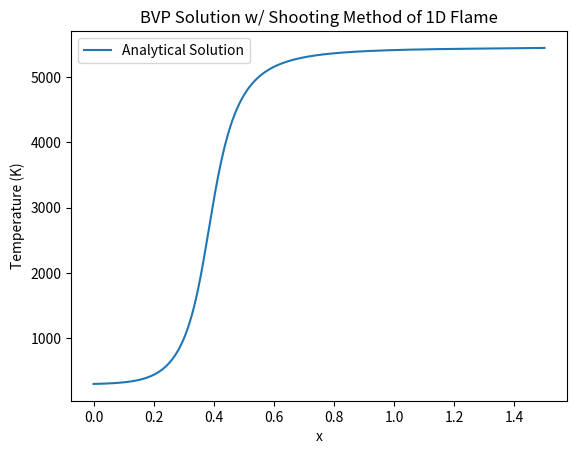

This figure's Python source:
import numpy as np
import matplotlib.pyplot as plt
import math

# ---------------- Initializing variables ----------------
T_0 = 298.0          # K, inlet temperature
G_0 = 1.0e5          # K/m, inlet gradient dT/dx
L = 0.0015           # m
ATM = 101325.0       # Pa
N = 10000            # number of steps
dx = L / N

phi = 0.46           # equivalence ratio
p_in = 1.0 * ATM     # inlet pressure

# ---------------- Table 1 parameters (Case 1) ----------------
R = 8.3145           # universal gas constant
A = 1.4e8            # pre-exponential factor
NU = 1.6             # reaction order
EA = 121417.2        # activation energy
W = 0.02897          # molecular weight
LAM = 0.026          # thermal conductivity
CP = 1000.0          # heat capacity
QF = 5.0e7           # fuel calorific value

# ---------------- Inlet state ----------------
rho_0 = p_in * W / (R * T_0)       # inlet density (ideal gas)
YF_0 = phi / (4.0 + phi)           # inlet fuel mass fraction
T_ad = T_0 + QF * YF_0 / CP        # adiabatic flame temperature (all fuel burned)

# ---------------- Bisection bracket for the flame speed ----------------
u_L = 0.0            # m/s, lowest guess
u_R = 1.0            # m/s, highest guess
epsilon = 1e-16
converged = False

T_all = np.zeros(N + 1)            # stores T at every x (for plotting later)

# ================= Outer loop: bisection on u_0 (= s_L) =================
while (u_R - u_L) > epsilon and not converged:

    u_0 = (u_L + u_R) / 2          # current guess for the flame speed

    # restart the march from the inlet for this guess
    T = T_0
    G = G_0
    T_all[:] = 0.0
    T_all[0] = T

    # omega at the inlet (i = 0)
    c = u_0 + R * T_0 / (W * u_0)
    u = (c - math.sqrt(c**2 - 4 * R * T / W)) / 2
    rho = rho_0 * u_0 / u
    YF = YF_0 + CP * (T_0 - T) / QF
    omega = A * math.exp(-EA / (R * T)) * (rho * YF)**NU

    converged = True               # stays True unless the march fails below

    # ============ Inner loop: march from x = 0 to x = L ============
    i = 0
    while (i < N):

        G = G + (dx / LAM) * (rho_0 * u_0 * CP * G - QF * omega)
        T = T + dx * G

        if T > T_ad:               # temperature overshoots: u_0 too large (blow out)
            u_R = u_0
            converged = False
            break
        if G < 0:                  # temperature starts falling: u_0 too small (flashback)
            u_L = u_0
            converged = False
            break

        # update everything that depends on the new T (closure relations)
        c = u_0 + R * T_0 / (W * u_0)
        u = (c - math.sqrt(c**2 - 4 * R * T / W)) / 2
        rho = rho_0 * u_0 / u
        YF = YF_0 + CP * (T_0 - T) / QF
        YF = max(YF, 0.0)          # guard: tiny negative rounding error would make (rho*YF)**NU complex
        omega = A * math.exp(-EA / (R * T)) * (rho * YF)**NU

        T_all[i + 1] = T
        i = i + 1

x_reference = np.linspace(0, L, N + 1)
T_all[i + 1:] = T_all[i]        # i = last filled index when the loop stopped

if __name__ == "__main__":
    print("Flame speed s_L =", u_0, "m/s")
    print("Adiabatic flame temperature =", T_ad, "K")
    
    plt.plot(x_reference * 1e3, T_all, label = 'Analytical Solution')
    plt.xlabel('x')
    plt.ylabel('Temperature (K)')
    plt.title('BVP Solution w/ Shooting Method of 1D Flame')
    plt.legend()
    plt.show()
